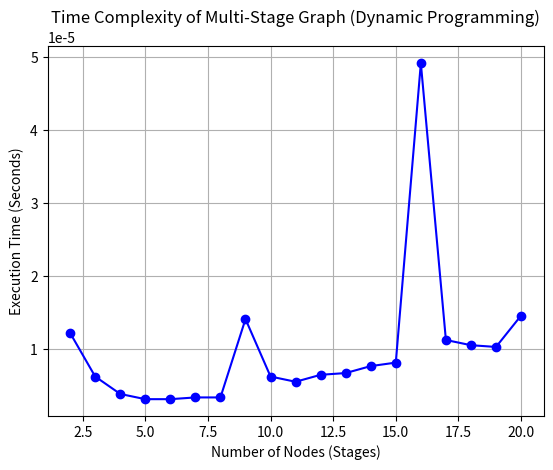

Python code for this plot:
import time
import matplotlib.pyplot as plt
import random

def min_cost_multi_stage_graph(graph, start, end):
    n = len(graph)
    dp = [float('inf')] * n
    path = [-1] * n
    dp[end] = 0
    for stage in range(n - 2, -1, -1):
        for next_stage in range(stage + 1, n):
            if graph[stage][next_stage] != 0:
                cost = graph[stage][next_stage] + dp[next_stage]
                if cost < dp[stage]:
                    dp[stage] = cost
                    path[stage] = next_stage
    min_cost = dp[start]
    path_taken = [start]
    current_stage = start
    while path[current_stage] != -1:
        path_taken.append(path[current_stage])
        current_stage = path[current_stage]
    return min_cost, path_taken

def generate_graph(n):
    graph = [[0] * n for _ in range(n)]
    for i in range(n - 1):
        for j in range(i + 1, n):
            if random.random() < 0.5:
                graph[i][j] = random.randint(1, 100)
    return graph

def measure_execution_time():
    sizes = list(range(2, 21))
    times = []
    for n in sizes:
        graph = generate_graph(n)
        start_time = time.time()
        min_cost_multi_stage_graph(graph, 0, n - 1)  # Assuming start = 0 and end = n - 1
        end_time = time.time()
        times.append(end_time - start_time)
    return sizes, times

sizes, times = measure_execution_time()

plt.plot(sizes, times, marker='o', linestyle='-', color='b')
plt.xlabel('Number of Nodes (Stages)')
plt.ylabel('Execution Time (Seconds)')
plt.title('Time Complexity of Multi-Stage Graph (Dynamic Programming)')
plt.grid(True)
plt.show()